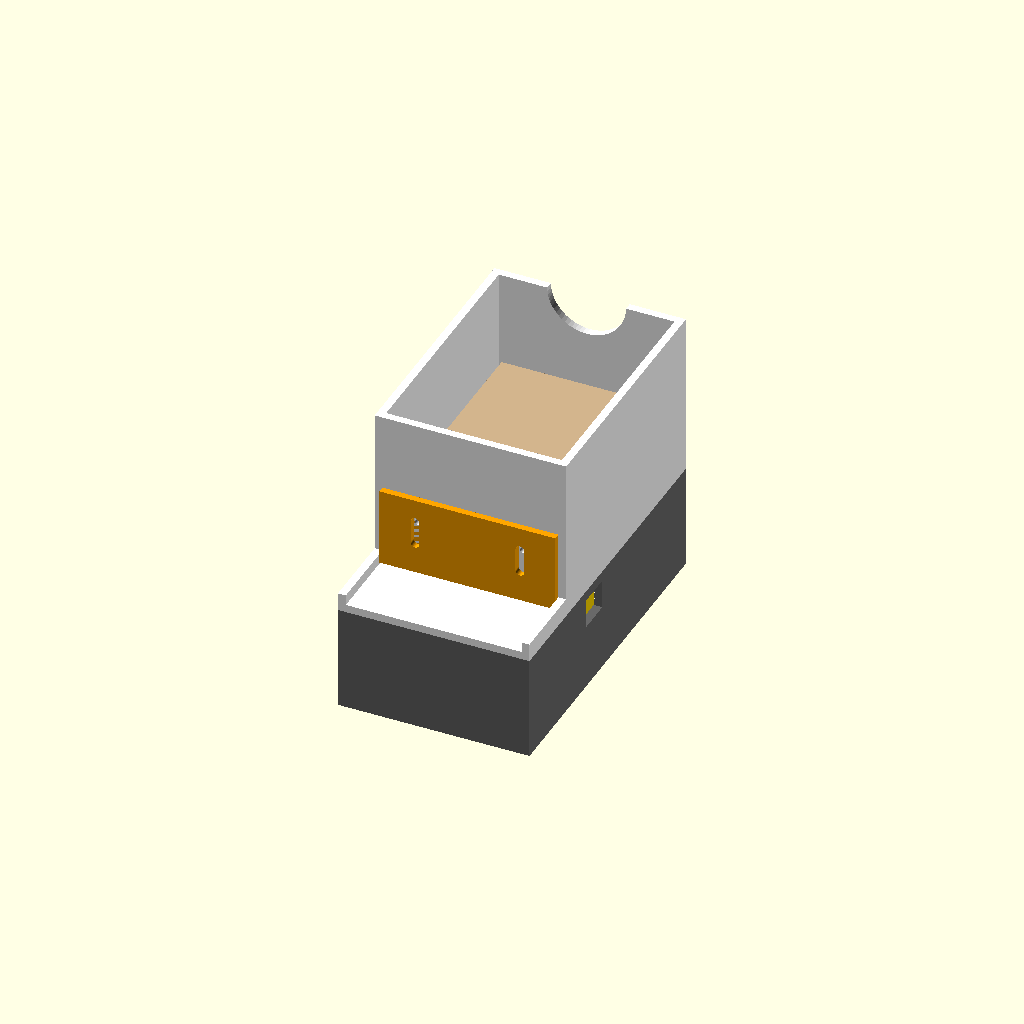
Cell 1: the model at its default parameters.
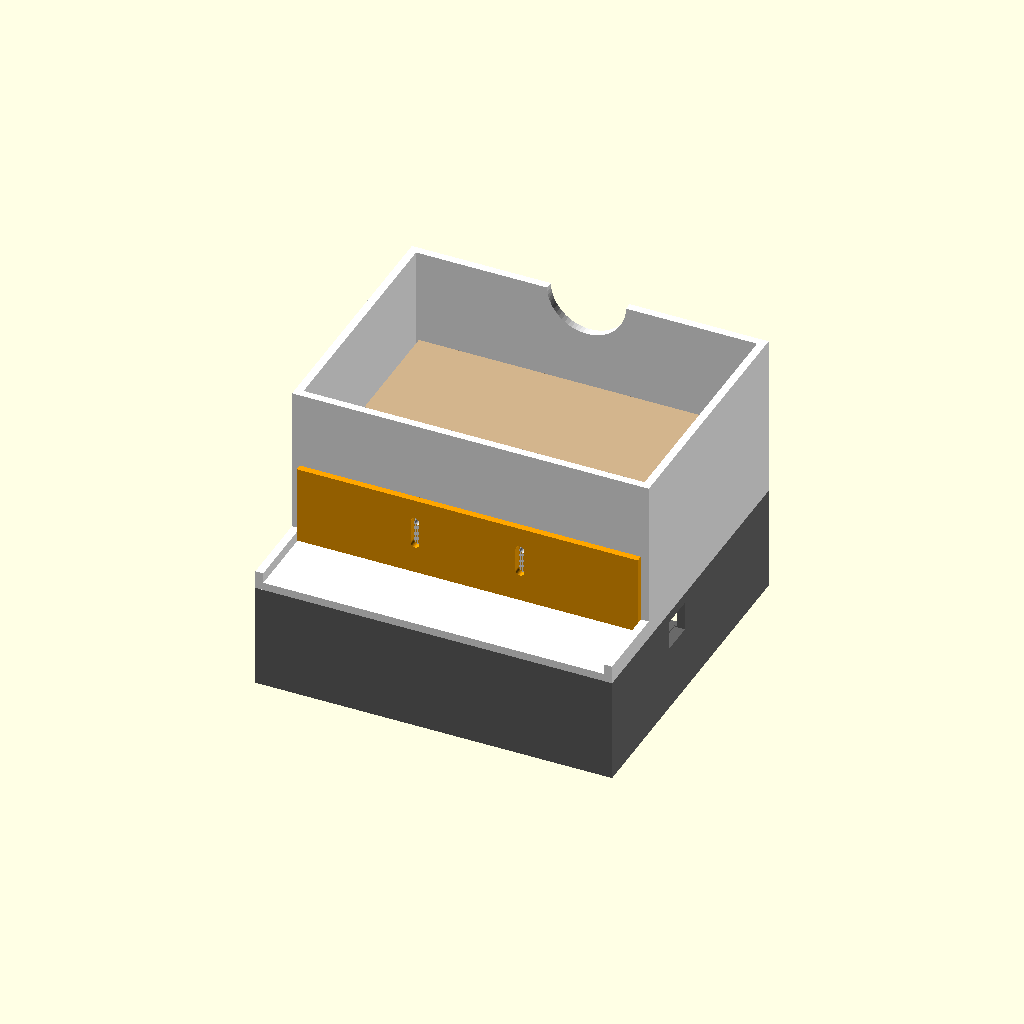
Cell 2: card_w = 126 (everything else at default).
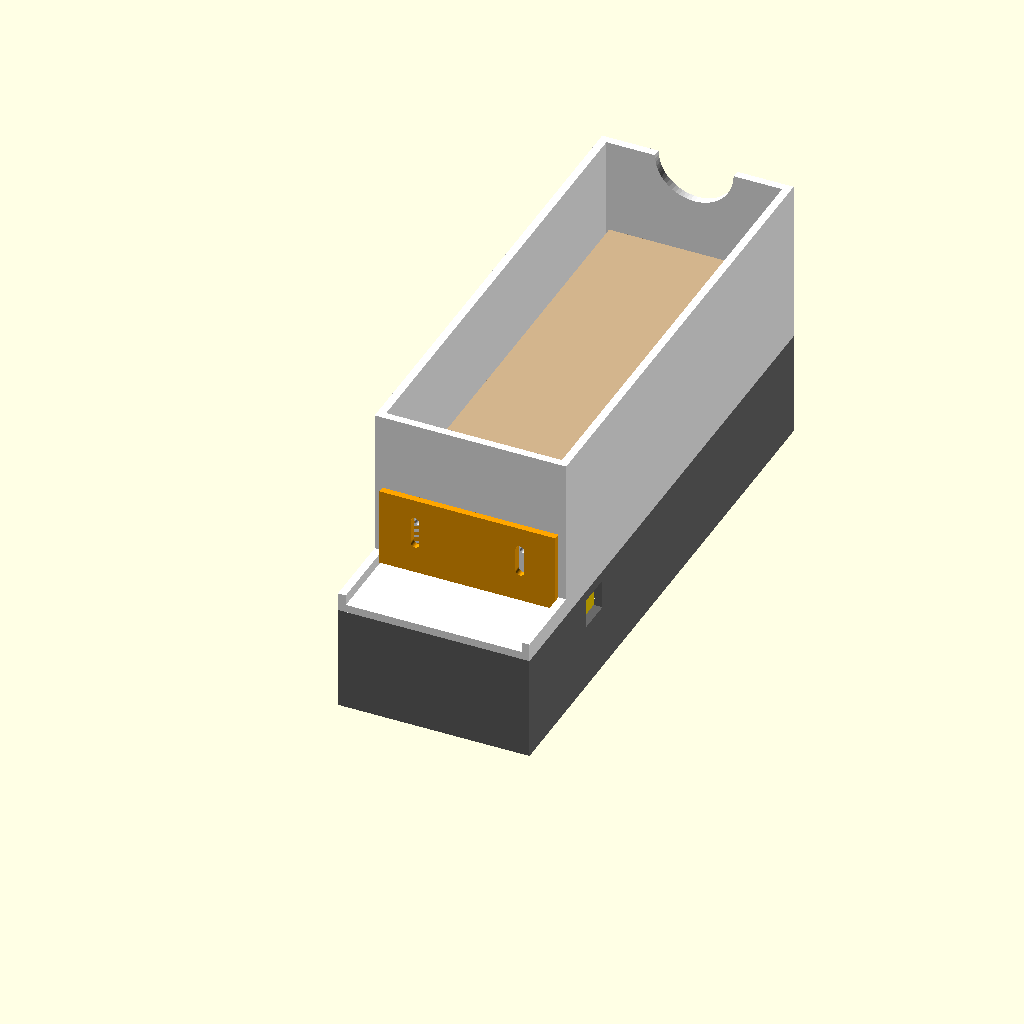
Cell 3: card_l = 176 (everything else at default).
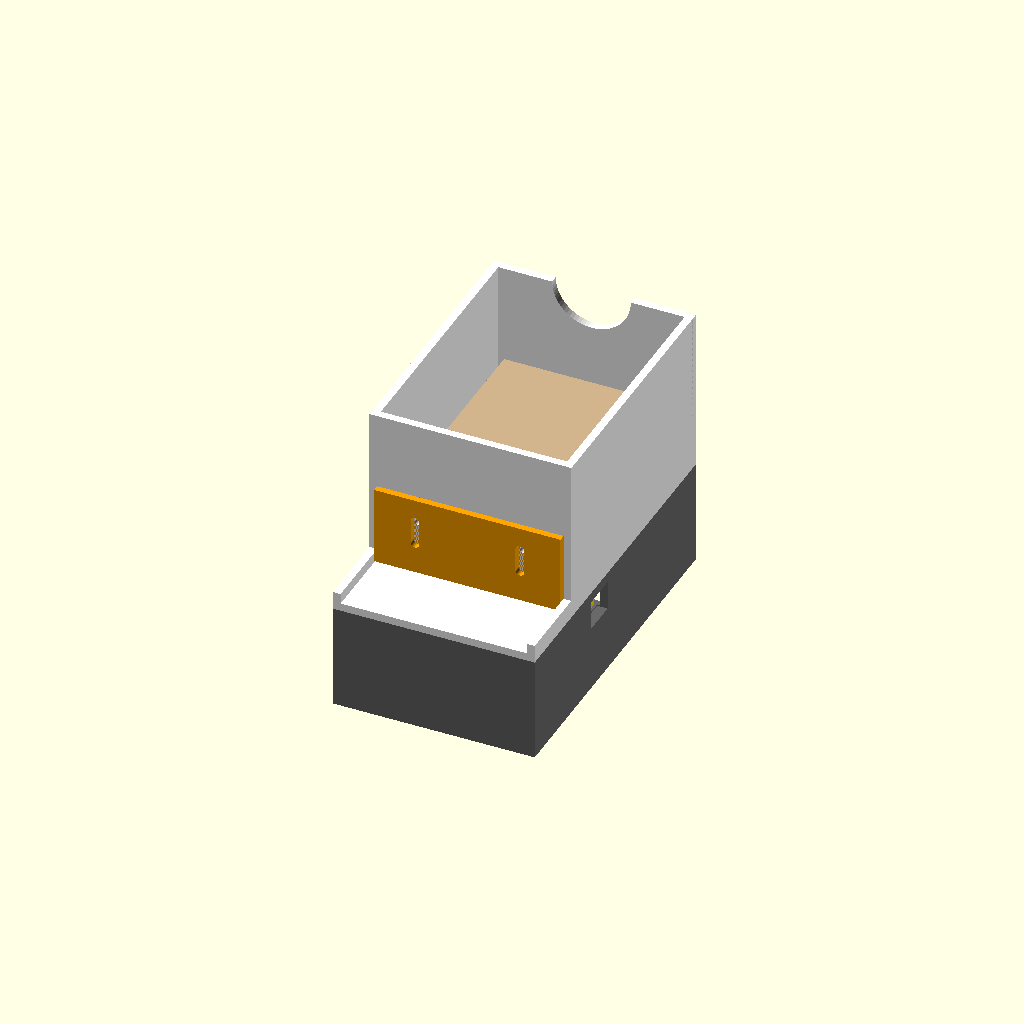
Cell 4: the same model with hopper_gap = 4.
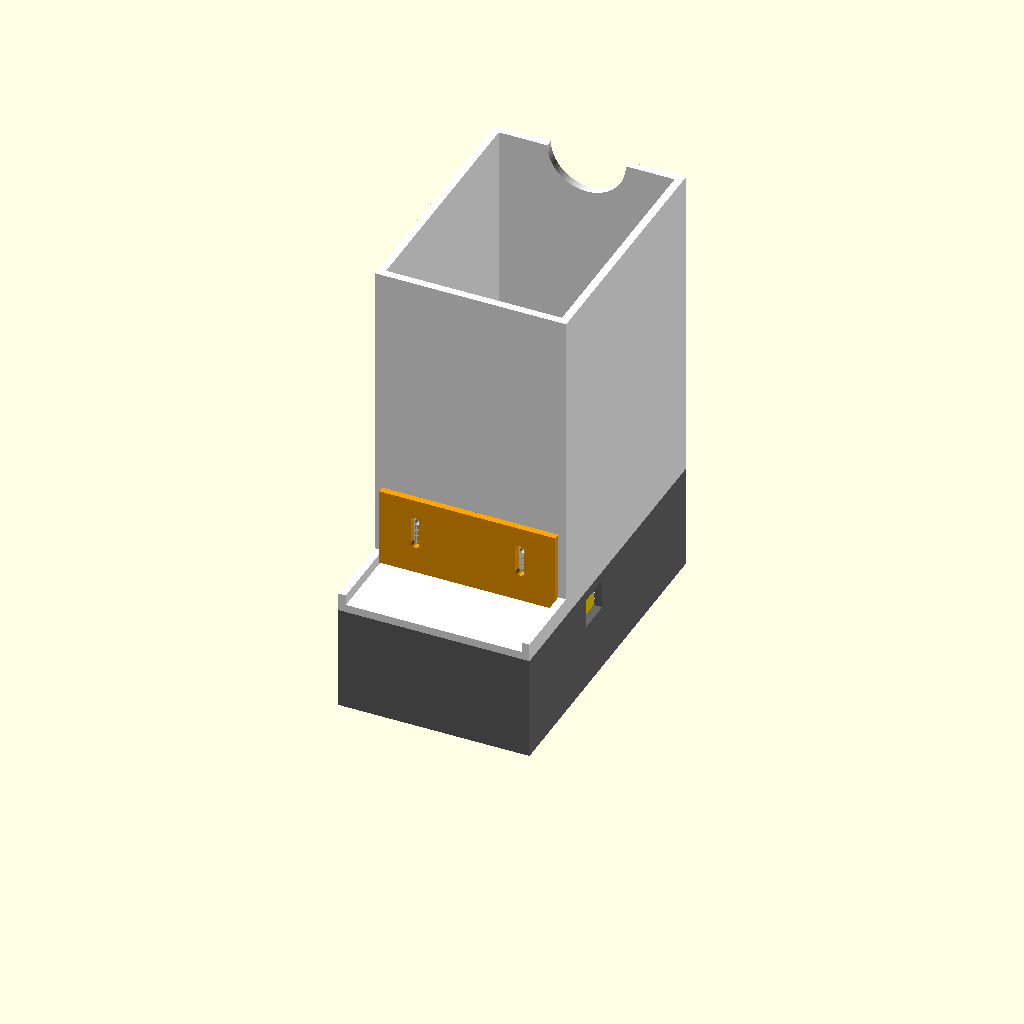
Cell 5: the same model with hopper_h = 120.
One fixed orthographic camera (rotation 55°, 0°, 25°; colour scheme Cornfield) for every cell.
Source of the model, mtg-sorter/hardware/feeder_test.scad:
// Card feeder test rig: the first piece of the sifter to build and test.
//
// A hopper holds a stack of cards face up. A rubber-ringed roller under the stack
// pushes the bottom card forward through a gap only one card thick (the gate).
// Getting exactly ONE card out every time is the hardest part of any card sorter,
// so this gets tested on its own before the rest is built around it.
//
// Parts (print each separately, no supports needed):
//   stand   - box the hopper sits on, with a cradle for the motor
//   hopper  - floor + walls that hold the stack
//   gate    - plate on the front wall; slide it up or down to set the gap
//   roller  - hub that goes on the motor shaft; two O-rings stretch over it
//
// Open in OpenSCAD, set `part`, press F6 then F7 to save an STL.

part = "assembly"; // "stand", "hopper", "gate", "roller" or "assembly" (preview only)

// --- Cards -------------------------------------------------------------------
card_w = 63;
card_l = 88;
hopper_gap = 2;     // room around the stack (sleeved cards: try 4)
hopper_h = 60;      // stack height: about 190 unsleeved cards

// --- Roller and motor ----------------------------------------------------------
// N20 gear motor (12 x 10 mm gearbox, 3 mm D-shaft) and two O-rings,
// 20 mm inside diameter x 3 mm thick (sold as "20x3 O-ring", nitrile).
oring_id = 20;
oring_cs = 3;
groove_root = oring_id + 0.5;           // slightly bigger than the O-ring, so it grips
hub_d = groove_root + 2.5;
roller_d = groove_root + 2 * oring_cs;  // across the O-rings: about 26.5
roller_w = 14;
roller_y = 20;      // roller centre, measured back from the hopper's front wall
roller_poke = 0.8;  // how far the roller sticks up through the floor
n20_w = 12.2;       // gearbox, with a little clearance
n20_h = 10.2;
n20_len = 26;       // gearbox + motor body
shaft_len = 9;

// --- Frame ---------------------------------------------------------------------
wall = 3;
floor_t = 3;
stand_h = 40;
exit_shelf = 30;    // flat area in front of the gate where cards come out
// Enclosure build: the stand's front reaches in under the back of the sloped scan bed.
// bed_cut = true cuts it away under the bed (2 mm clear). bed_low is the height of the bed
// plate's underside straight below the hopper's front wall, above the stand's bottom.
bed_cut = false;
bed_low = 89.1;     // enclosure: 167 + (150 - 54) * tan(20) - 111 - 2 (clearance), at y = 0

$fn = 64;

in_w = card_w + 2 * hopper_gap;          // inside of the hopper
in_l = card_l + 2 * hopper_gap;
out_w = in_w + 2 * wall;
floor_l = exit_shelf + wall + in_l + wall;
floor_y0 = -exit_shelf - wall;           // y = 0 is the inside of the front wall
floor_top = stand_h + floor_t;
roller_z = floor_top + roller_poke - roller_d / 2;  // roller axis height
gate_slot = 4;                           // opening under the front wall that the gate covers

module stand() {
    difference() {
        union() {
            // four walls, open top and bottom
            difference() {
                translate([-out_w / 2, floor_y0, 0]) cube([out_w, floor_l, stand_h]);
                translate([-out_w / 2 + wall, floor_y0 + wall, -1]) cube([out_w - 2 * wall, floor_l - 2 * wall, stand_h + 2]);
            }
            // motor cradle: the gearbox lies on top of this block
            translate([roller_w / 2 + 1, roller_y - 9, 0]) cube([out_w / 2 - wall - roller_w / 2 - 1, 18, roller_z - n20_h / 2]);
            // locating pegs for the hopper
            for (x = [-1, 1], y = [floor_y0 + 8, floor_y0 + floor_l - 8])
                translate([x * (out_w / 2 - wall / 2), y, stand_h]) cylinder(d = 2, h = 2.5);
        }
        // zip-tie slots through the cradle to strap the motor down
        for (x = [roller_w / 2 + 6, roller_w / 2 + n20_len - 4])
            translate([x, roller_y - 10, roller_z - n20_h / 2 - 6]) cube([3.5, 20, 2]);
        // enclosure: clear the underside of the scan bed (slopes 20 degrees down to the front)
        if (bed_cut) translate([-out_w, 0.5, bed_low]) rotate([20, 0, 0]) translate([0, -200, 0]) cube([2 * out_w, 200, 200]);
        // the back of the motor (and its wires) pokes out through the side wall
        translate([out_w / 2 - wall - 1, roller_y - n20_w / 2 - 0.5, roller_z - n20_h / 2 - 0.5]) cube([wall + 2, n20_w + 1, n20_h + 1]);
    }
}

module hopper() {
    difference() {
        union() {
            // floor
            translate([-out_w / 2, floor_y0, 0]) cube([out_w, floor_l, floor_t]);
            // side walls and back wall
            for (x = [-out_w / 2, in_w / 2]) translate([x, -wall, 0]) cube([wall, in_l + 2 * wall, floor_t + hopper_h]);
            translate([-out_w / 2, in_l, 0]) cube([out_w, wall, floor_t + hopper_h]);
            // front wall, starting above the gate slot
            translate([-out_w / 2, -wall, floor_t + gate_slot]) cube([out_w, wall, hopper_h - gate_slot]);
            // low guide rails along the exit shelf
            for (x = [-out_w / 2, in_w / 2]) translate([x, floor_y0, 0]) cube([wall, exit_shelf + 1, floor_t + 4]);
        }
        // hole for the roller to poke through
        translate([-roller_w / 2 - 2, roller_y - roller_d / 2 + 1, -1]) cube([roller_w + 4, roller_d - 2, floor_t + 2]);
        // holes for the stand's locating pegs
        for (x = [-1, 1], y = [floor_y0 + 8, floor_y0 + floor_l - 8])
            translate([x * (out_w / 2 - wall / 2), y, -1]) cylinder(d = 2.4, h = 3);
        // screw holes for the gate (M3 self-tapping)
        for (x = [-20, 20]) translate([x, 1, floor_t + 20]) rotate([90, 0, 0]) cylinder(d = 2.6, h = wall + 2);
        // thumb notch in the back wall to push the stack down
        translate([0, in_l - 1, floor_t + hopper_h]) rotate([-90, 0, 0]) cylinder(r = 15, h = wall + 2);
    }
}

// The gate hangs on the front of the hopper. Its slotted holes let it slide up and
// down: set the gap under it to about 1.5 card thicknesses (start with 0.45 mm by
// slipping one card underneath, tightening, then pulling the card out).
module gate() {
    gate_h = 30;
    difference() {
        translate([-in_w / 2, 0, 0]) cube([in_w, 2.5, gate_h]);
        for (x = [-20, 20]) hull() for (z = [gate_h - 18, gate_h - 9]) translate([x, -1, z]) rotate([-90, 0, 0]) cylinder(d = 3.3, h = 5);
        // bevel the bottom edge on the hopper side so cards don't snag
        translate([-in_w / 2 - 1, 2.5, 0]) rotate([45, 0, 0]) cube([in_w + 2, 2, 2]);
    }
}

module roller() {
    difference() {
        rotate([0, 90, 0]) cylinder(d = hub_d, h = roller_w, center = true);
        // O-ring grooves
        for (x = [-3.5, 3.5]) translate([x, 0, 0]) rotate([0, 90, 0]) difference() {
            cylinder(d = hub_d + 1, h = oring_cs + 0.2, center = true);
            cylinder(d = groove_root, h = oring_cs + 1, center = true);
        }
        // D-shaped hole for the motor shaft, from the motor side (+x)
        translate([roller_w / 2 - shaft_len, 0, 0]) rotate([0, 90, 0]) intersection() {
            cylinder(d = 3.15, h = shaft_len + 1);
            translate([-2, -1.65, 0]) cube([4, 3.3, shaft_len + 1]);  // flat side
        }
    }
}

module print_roller() {  // stood on its end for printing
    rotate([0, -90, 0]) roller();
}

if (part == "stand") stand();
else if (part == "hopper") hopper();
else if (part == "gate") rotate([90, 0, 0]) gate();
else if (part == "roller") print_roller();
else {
    color("dimgray") stand();
    color("white") translate([0, 0, stand_h]) hopper();
    color("orange") translate([0, -wall - 2.5, floor_top + 0.45]) gate();
    color("black") translate([0, roller_y, roller_z]) roller();
    color("gold") translate([roller_w / 2 + 0.5, roller_y - n20_w / 2, roller_z - n20_h / 2]) cube([n20_len, n20_w, n20_h]);
    // a stack of cards
    color("tan") translate([-card_w / 2, hopper_gap, floor_top]) cube([card_w, card_l, 25]);
}
Customizer parameters (derived from the source; name, type, default, range or options):
part: string, default "assembly"
card_w: number, default 63
card_l: number, default 88
hopper_gap: number, default 2
hopper_h: number, default 60
oring_id: number, default 20
oring_cs: number, default 3
roller_w: number, default 14
roller_y: number, default 20
roller_poke: number, default 0.8
n20_w: number, default 12.2
n20_h: number, default 10.2
n20_len: number, default 26
shaft_len: number, default 9
wall: number, default 3
floor_t: number, default 3
stand_h: number, default 40
exit_shelf: number, default 30
bed_cut: bool, default false
bed_low: number, default 89.1
gate_slot: number, default 4
